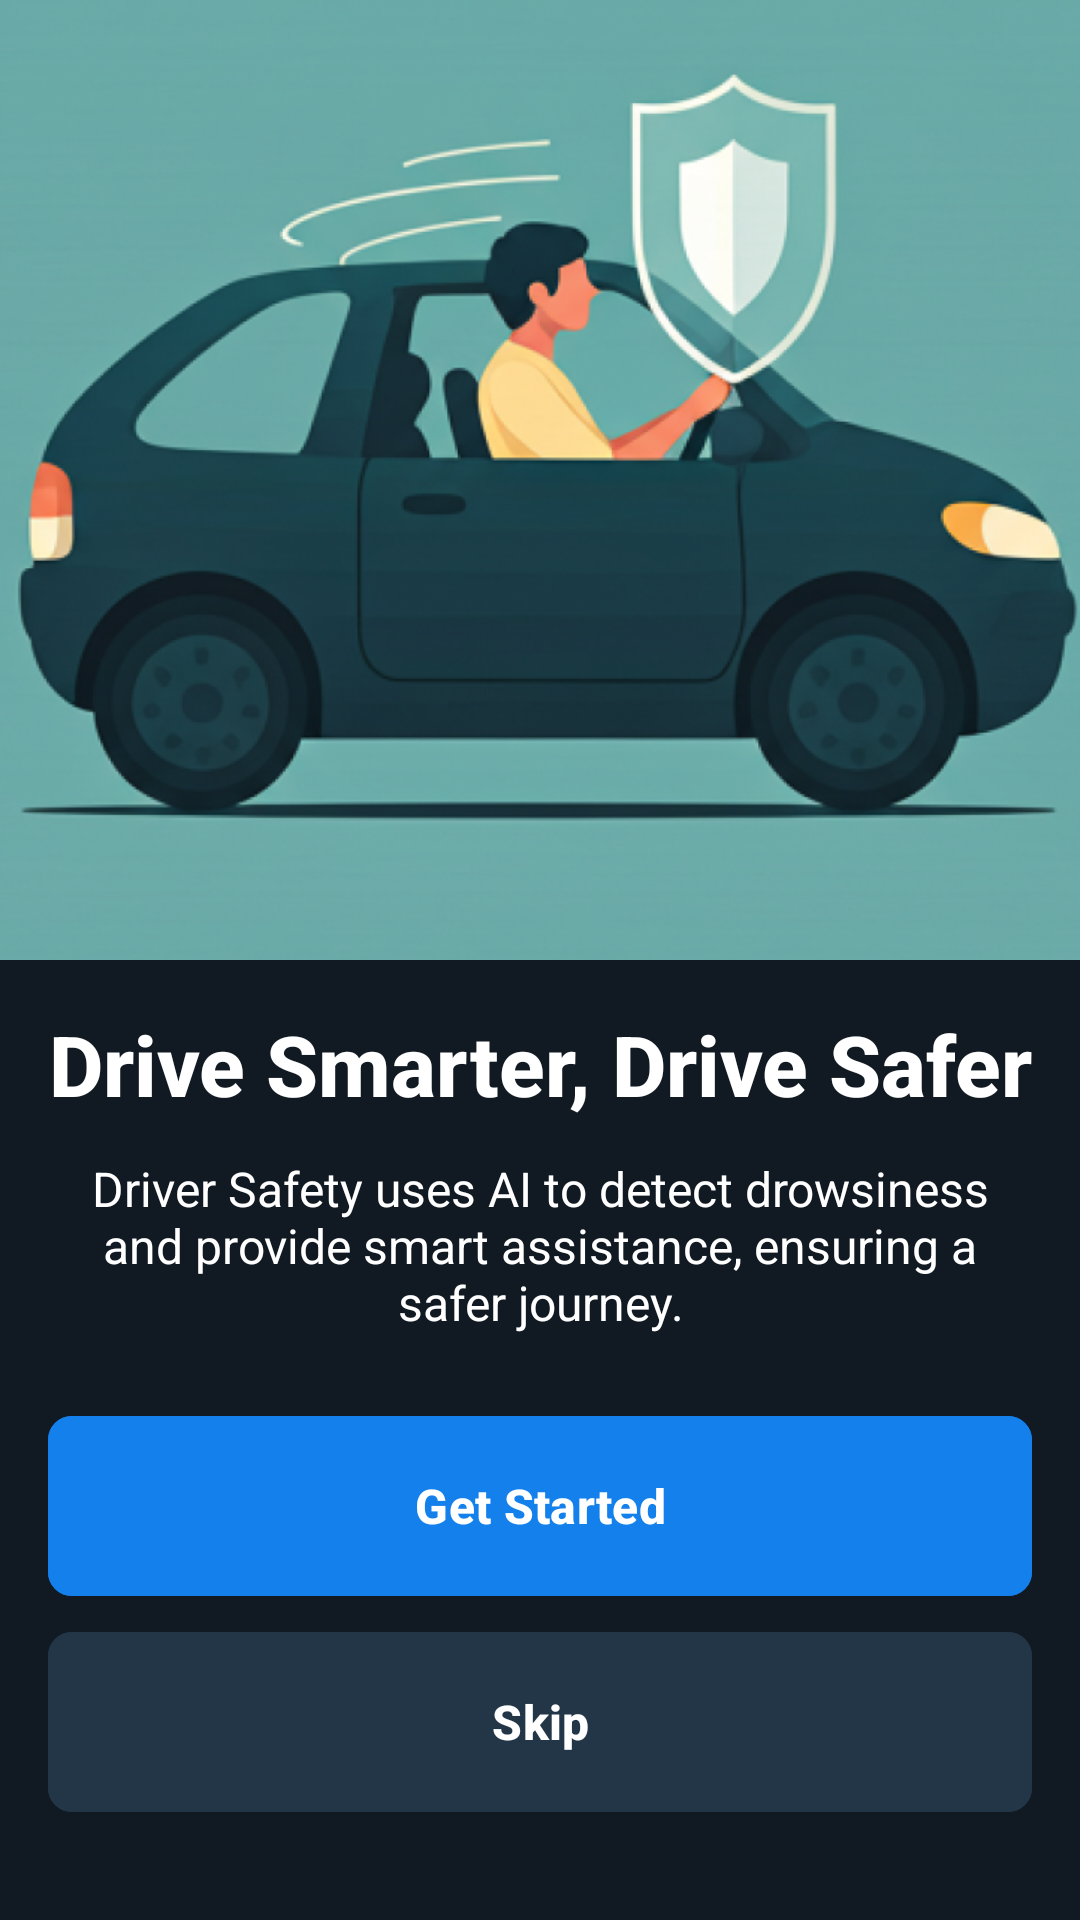

Layout XML and referenced resources for this Android screen:
<!-- AndroidManifest.xml: application theme Theme.DriverSafety -->
<!-- res/layout/activity_spalsh.xml -->
<?xml version="1.0" encoding="utf-8"?>
<androidx.constraintlayout.widget.ConstraintLayout
    xmlns:android="http://schemas.android.com/apk/res/android"
    xmlns:app="http://schemas.android.com/apk/res-auto"
    xmlns:tools="http://schemas.android.com/tools"
    android:layout_width="match_parent"
    android:layout_height="match_parent"
    android:background="#111a22"
    tools:context=".spalsh">

    <ImageView
        android:id="@+id/heroImage"
        android:layout_width="match_parent"
        android:layout_height="320dp"
        android:scaleType="centerCrop"
        android:src="@drawable/splash"
        app:layout_constraintTop_toTopOf="parent"
        app:layout_constraintStart_toStartOf="parent"
        app:layout_constraintEnd_toEndOf="parent"
        app:shapeAppearanceOverlay="@style/RoundedImage" />

    <LinearLayout
        android:id="@+id/textContainer"
        android:layout_width="0dp"
        android:layout_height="wrap_content"
        android:orientation="vertical"
        android:padding="16dp"
        app:layout_constraintTop_toBottomOf="@id/heroImage"
        app:layout_constraintStart_toStartOf="parent"
        app:layout_constraintEnd_toEndOf="parent">

        <TextView
            android:layout_width="match_parent"
            android:layout_height="wrap_content"
            android:text="Drive Smarter, Drive Safer"
            android:textColor="#FFFFFF"
            android:textSize="28sp"
            android:textStyle="bold"
            android:gravity="center"
            android:fontFamily="sans-serif-medium"
            android:layout_marginBottom="12dp"/>

        <TextView
            android:layout_width="match_parent"
            android:layout_height="wrap_content"
            android:text="Driver Safety uses AI to detect drowsiness and provide smart assistance, ensuring a safer journey."
            android:textColor="#FFFFFF"
            android:textSize="16sp"
            android:gravity="center"
            android:fontFamily="sans-serif"/>

    </LinearLayout>

    <LinearLayout
        android:layout_width="match_parent"
        android:layout_height="wrap_content"
        android:orientation="vertical"
        android:padding="16dp"
        android:layout_marginBottom="20dp"
        app:layout_constraintBottom_toBottomOf="parent"
        app:layout_constraintStart_toStartOf="parent"
        app:layout_constraintEnd_toEndOf="parent">

        <com.google.android.material.button.MaterialButton
            android:id="@+id/btnGetStarted"
            android:layout_width="match_parent"
            android:layout_height="60dp"
            android:text="Get Started"
            android:textColor="#FFFFFF"
            android:textAllCaps="false"
            android:textSize="16sp"
            android:textStyle="bold"
            app:cornerRadius="8dp"
            android:backgroundTint="#1380ec"
            android:layout_marginBottom="12dp"
            android:insetTop="0dp"
            android:insetBottom="0dp"/>

        <com.google.android.material.button.MaterialButton
            android:id="@+id/btnSkip"
            android:layout_width="match_parent"
            android:layout_height="60dp"
            android:text="Skip"
            android:textColor="#FFFFFF"
            android:textAllCaps="false"
            android:textSize="16sp"
            android:textStyle="bold"
            app:cornerRadius="8dp"
            android:backgroundTint="#233648"
            android:insetTop="0dp"
            android:insetBottom="0dp"/>

    </LinearLayout>

</androidx.constraintlayout.widget.ConstraintLayout>
<!-- resources referenced by this layout -->
<resources>
  <!-- drawable splash: png bitmap (drawable, 502721 bytes) -->
  <style name="RoundedImage">
          <item name="cornerFamily">rounded</item>
          <item name="cornerSize">8dp</item>
      </style>
  <style name="Theme.DriverSafety" parent="Base.Theme.DriverSafety" />
  <style name="Base.Theme.DriverSafety" parent="Theme.Material3.DayNight.NoActionBar">
          
          
      </style>
</resources>
